Run: headless pygame with SDL's dummy video driver; simulated clock (each Clock.tick advances the game by its frame time, no real sleeping); random seed 0; keys injected as events and as key.get_pressed() state; no mouse input.
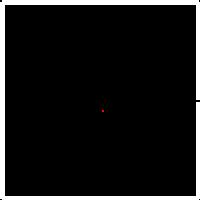
Frame 1 of 4 · flips 1–60 · no input
Frame 2 of 4 · flips 61–180 · tapped SPACE, RETURN · held RIGHT (→), D · screen unchanged from frame 1, image omitted
Frame 3 of 4 · flips 181–300 · held DOWN (↓), S · screen unchanged from frame 2, image omitted
Frame 4 of 4 · flips 301–420 · held LEFT (←), A, UP (↑), W · screen unchanged from frame 3, image omitted

The pygame program that drew these frames:


import pygame
from threading import Thread

import random
import sys
from typing import Tuple
import time
height = 200
width = 200
SCREEN_SIZE = (height, width)
FRAME_RATE = 30
SCORE = 0

boxLenth= int(height*1/100)
padding = boxLenth   
direction=0
 
lineW = width - padding
lineH = height - padding


def init() -> Tuple[pygame.Surface, pygame.time.Clock]:
    pygame.init()
    screen = pygame.display.set_mode(SCREEN_SIZE)
    pygame.display.set_caption("Window")
    clock = pygame.time.Clock()

    return screen, clock



   
    
    
def draw(screen, xCor,yCor,Col):
    r = pygame.Rect(xCor,yCor,boxLenth,boxLenth)
    
    pygame.draw.rect(screen, Col, r)
    #print(f"x: {xCor}, y: {yCor}")
    
def calcNxtBox(X,Y,D):
    if D==0:
        X += boxLenth
    elif D==1:
        Y += boxLenth
    elif D==2:
        X-= boxLenth
    else:
        Y -=boxLenth
    return (X,Y)

    
def frame(screen):
    size = 5
    pygame.draw.line(screen,'white',(padding,padding),(lineW,padding),size)
    pygame.draw.line(screen,'white',(padding,padding),(padding,lineH),size)
    pygame.draw.line(screen,'white',(lineW,lineH),(lineW,padding),size)
    pygame.draw.line(screen,'white',(lineW,lineH),(padding,lineH),size)
    
def collisionDetection(x,y):
    return x>=lineW or x<padding or y>=lineH or y<padding



    pass
class Apple:
    def listCords(self):
        
        print(f'x{self.x}y{self.y}')
    def __init__(self):
        self.x=random.randint(int(1+(padding/boxLenth)) ,int((lineW/boxLenth)-1))*boxLenth
        self.y=random.randint(int(1+(padding/boxLenth)),int((lineH/boxLenth)-1))*boxLenth
        #self.listCords()

class Box:
    x=0
    y=0
    def __init__(self, x, y):
        self.x =x
        self.y=y

class Snake:
    
    boxar=[]
    def __init__(self):
        pass

def main(screen: pygame.Surface, clock: pygame.time.Clock):
    appleHit=False
    global FRAME_RATE
    global SCORE
    frame(screen)
    apple = Apple()
    draw(screen,apple.x,apple.y,'red')
    snake=Snake()

    yMid = int(height/2)
    xMid = int(width/2)
    box1 = Box(xMid,yMid)
    box2 = Box(xMid-boxLenth,yMid)
    box3 = Box(xMid-2*boxLenth,yMid)
    box4 = Box(xMid-3*boxLenth,yMid)
    snake.boxar.append(box1)
    snake.boxar.append(box2)
    snake.boxar.append(box3)
    snake.boxar.append(box4)
    while True:
        for event in pygame.event.get():
            if event.type == pygame.QUIT:
                pygame.quit()
                sys.exit()
        boxFront = snake.boxar[0]
        box2 = snake.boxar[1]
        box3 = snake.boxar[2]
        box4 = snake.boxar[3]
        boxDirection = direction
        newBox= calcNxtBox(boxFront.x,boxFront.y,boxDirection)
       
        box =Box(newBox[0],newBox[1])
        snake.boxar.insert(0,box)
        draw(screen,newBox[0],newBox[1],'red')
        appleHit = apple.x == newBox[0] and apple.y == newBox[1]
        if collisionDetection(newBox[0],newBox[1]):
            time.sleep(2638476243)
        if not appleHit:
            l = len(snake.boxar)
            boxBack = snake.boxar[l-1]
            snake.boxar.pop(l-1)
            draw(screen,boxBack.x,boxBack.y,'black')
            #print(f"anal boxar: {l}")
        else:
            apple=Apple()
            draw(screen,apple.x,apple.y,'red')
            FRAME_RATE+=1
            SCORE += 1 
            print(SCORE)


        pygame.display.update()
        clock.tick(FRAME_RATE)

def keyListener():
    global direction 
    while True:
        
        for event in pygame.event.get():

            if event.type == pygame.KEYDOWN:
                if event.key == pygame.K_LEFT:
                    direction = 2
                elif event.key == pygame.K_RIGHT:
                    direction = 0
                elif event.key == pygame.K_DOWN:
                    direction = 1
                elif event.key == pygame.K_UP:
                    direction =3   

if __name__ == "__main__":
    screen, clock = init()
    from threading import Thread
    t = Thread(target=keyListener)
    t.start()
    main(screen, clock)
    
